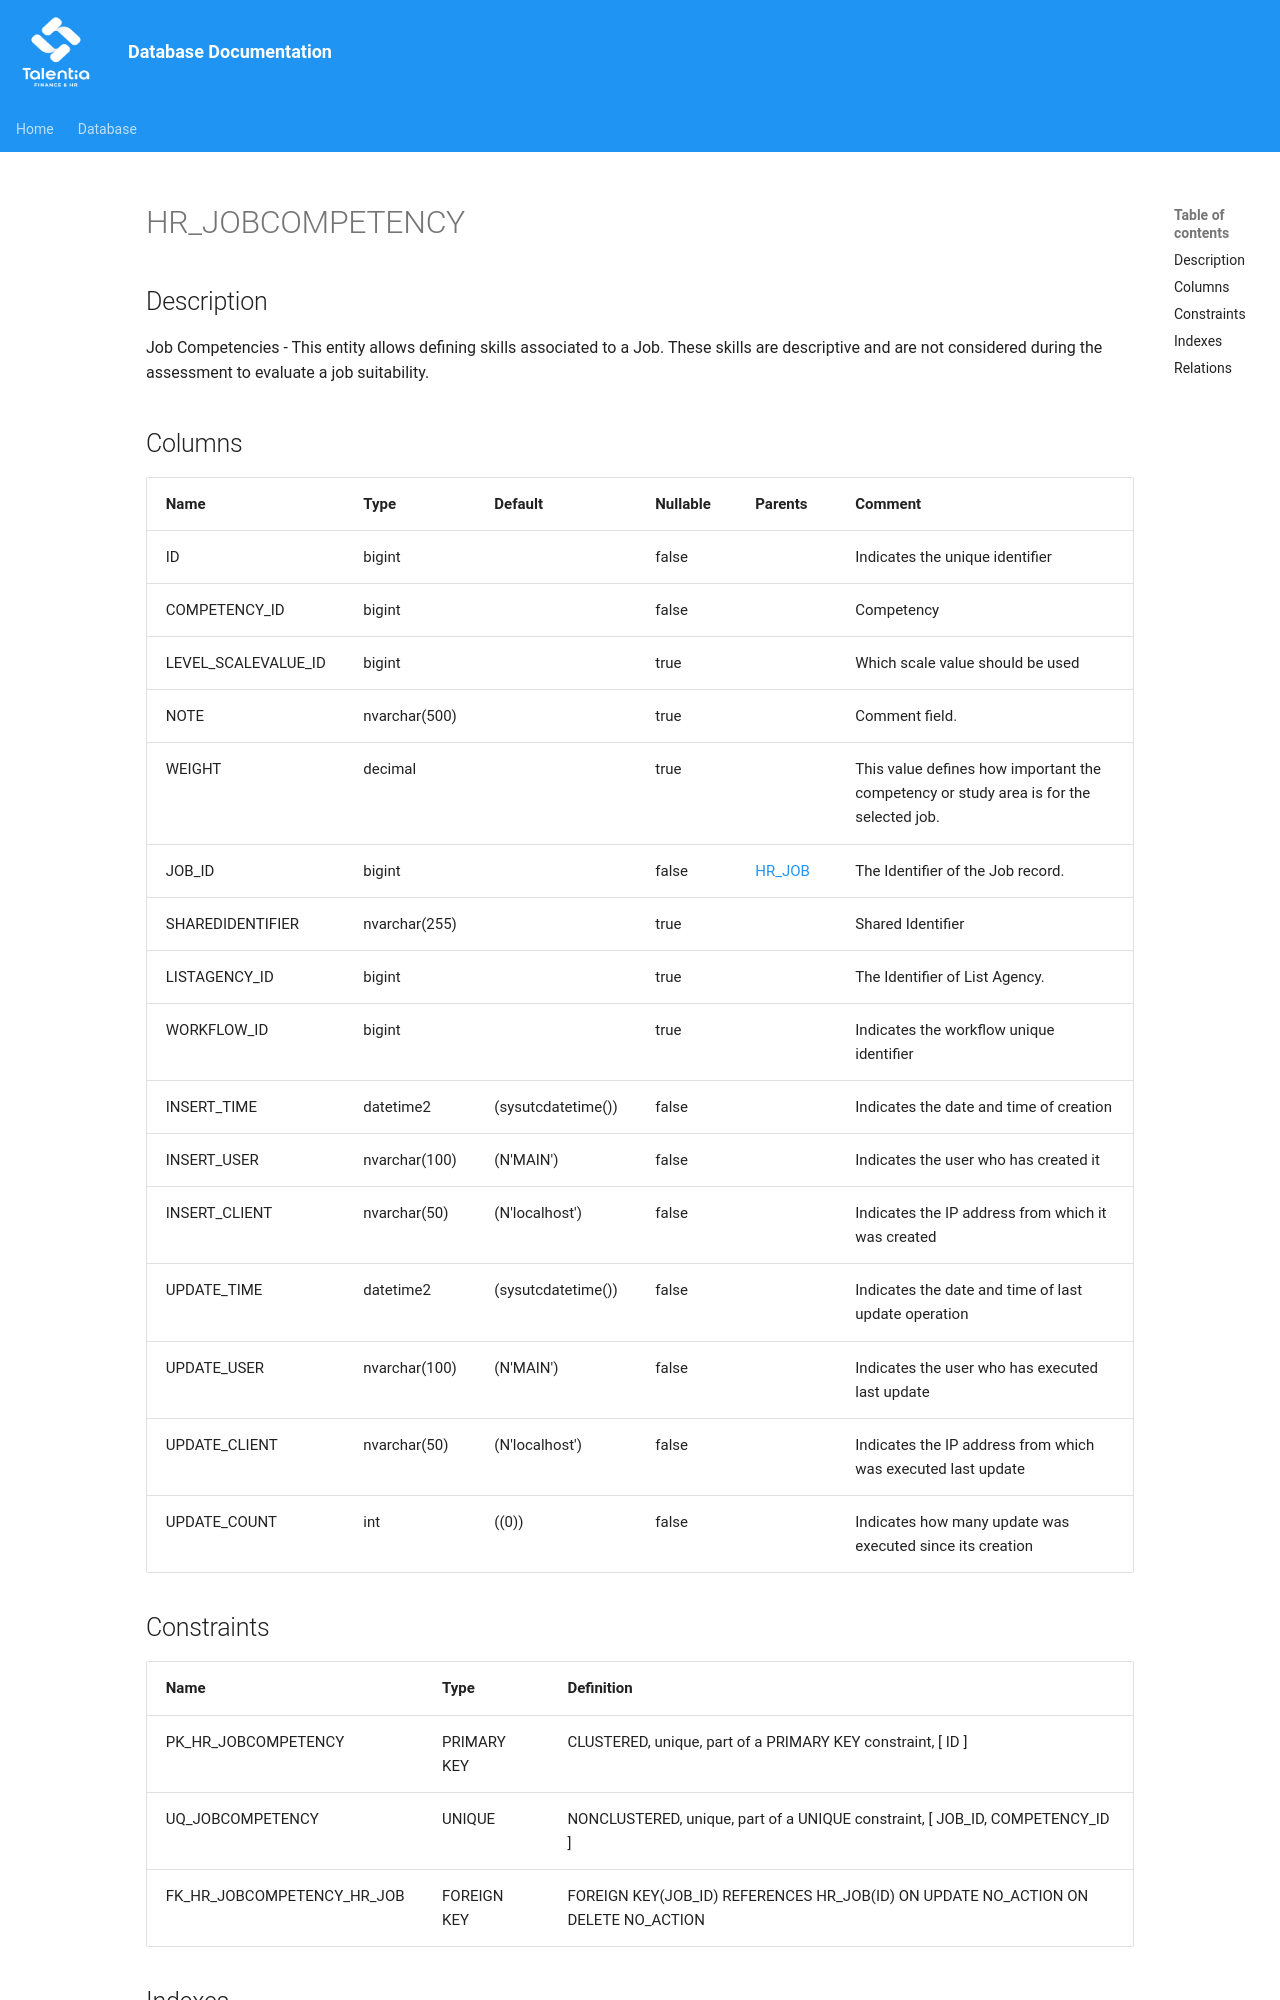

repository: giovanniporcelli/documentazione-db · page: schema/HR_JOBCOMPETENCY/index.html · generator: mkdocs

# HR_JOBCOMPETENCY

## Description

Job Competencies - This entity allows defining skills associated to a Job. These skills are descriptive and are not considered during the assessment to evaluate a job suitability.
